Run: headless pygame with SDL's dummy video driver; simulated clock (each Clock.tick advances the game by its frame time, no real sleeping); random seed 0; keys injected as events and as key.get_pressed() state; no mouse input.
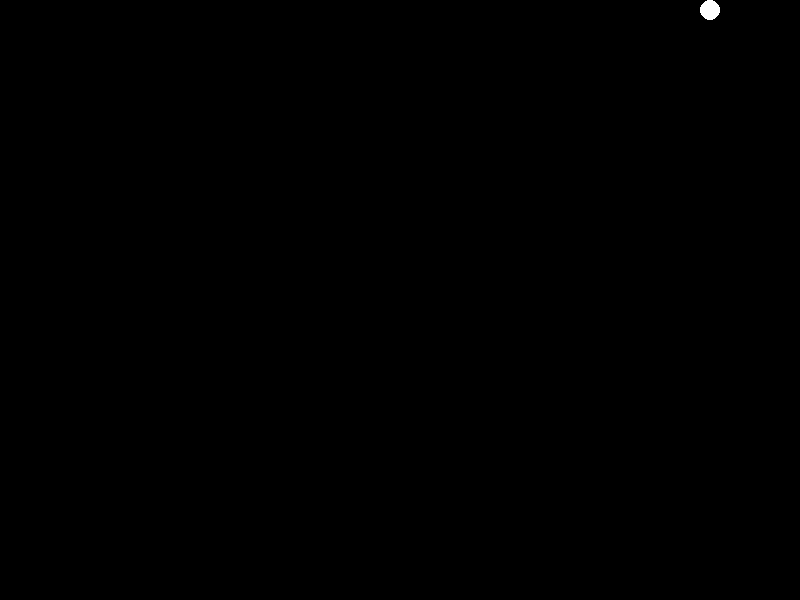
Frame 1 of 4 · flips 1–60 · no input
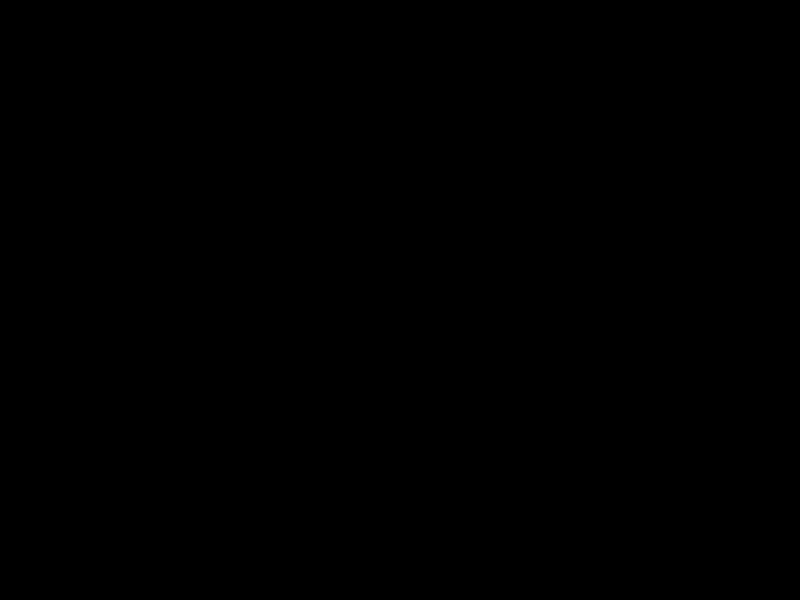
Frame 2 of 4 · flips 61–180 · tapped SPACE, RETURN · held RIGHT (→), D
Frame 3 of 4 · flips 181–300 · held DOWN (↓), S · screen unchanged from frame 2, image omitted
Frame 4 of 4 · flips 301–420 · held LEFT (←), A, UP (↑), W · screen unchanged from frame 3, image omitted

The pygame program that drew these frames:

import pygame
pygame.init()
screen = pygame.display.set_mode((800, 600))
pygame.display.set_caption("벽돌꺠기")
#색상 정의
BLACK = (0, 0, 0)
WHITE = (255, 255, 255)
RED = (255, 0, 0)
BLUE = (0, 0, 255)
# 공 설정
ball_radius = 10
ball_speed = [5, -5]
ball = pygame.Rect(400, 300, ball_radius * 2, ball_radius * 2)
# 게임 속도 설정
clock = pygame.time.Clock()
fps = 60

# 초기 공 위치
ball = pygame.Rect(400, 300, ball_radius * 2, ball_radius * 2)

# 공 속도 (x 방향 속도, y 방향 속도)
ball_speed = [5, -5]

# 메인 루프
running = True
while running:
    dt = clock.tick(fps) / 1000.0
    for event in pygame.event.get():
        if event.type == pygame.QUIT:
            running = False

    # 공 이동 (현재 위치에 속도를 더해 새로운 위치를 계산)
    ball.x += ball_speed[0]
    ball.y += ball_speed[1]

    # 충돌 처리 및 화면 업데이트 (생략된 부분)
    # 공과 벽 충돌
    if ball.left <= 0 or ball.right >= screen.get_width():
        ball_speed[0] = -ball_speed[0]
    if ball.top <= 0:
        ball_speed[1] = -ball_speed[1]

    # 화면 그리기
    screen.fill(BLACK)
    pygame.draw.ellipse(screen, WHITE, ball)
    pygame.display.flip()

pygame.quit()
